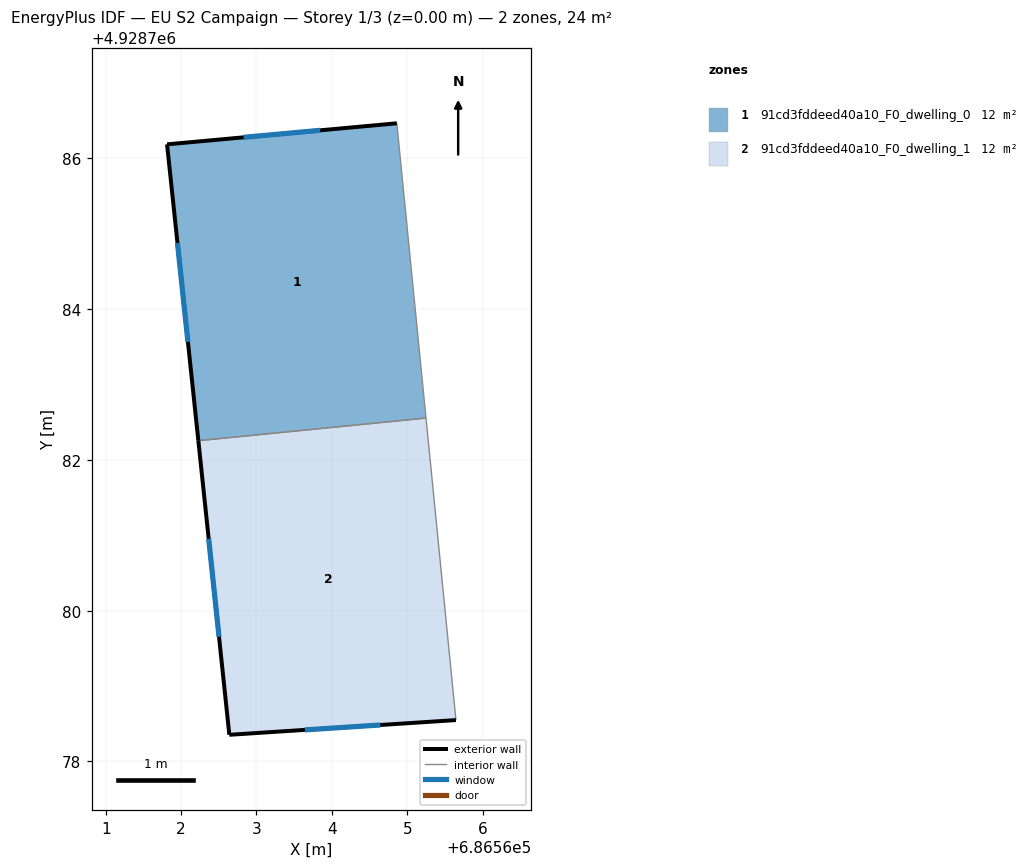
=== STOREY PLAN SPEC (per zone: floor XY polygon, exterior-wall plan segments, windows/doors) ===
zone 1: 91cd3fddeed40a10_F0_dwelling_0  (12.0 m²)
  floor: (686565.25, 4928782.55) (686564.86, 4928786.46) (686561.81, 4928786.18) (686562.23, 4928782.25)
  exterior wall: (686562.23, 4928782.25) – (686561.81, 4928786.18)  [4.0 m]
    window: (686562.09, 4928783.56) – (686561.95, 4928784.87)  [1.3 m²]
  exterior wall: (686561.81, 4928786.18) – (686564.86, 4928786.46)  [3.1 m]
    window: (686562.83, 4928786.28) – (686563.85, 4928786.37)  [1.0 m²]
  interior walls: 2
zone 2: 91cd3fddeed40a10_F0_dwelling_1  (12.0 m²)
  floor: (686565.65, 4928778.55) (686565.25, 4928782.55) (686562.23, 4928782.25) (686562.64, 4928778.35)
  exterior wall: (686565.65, 4928778.55) – (686562.64, 4928778.35)  [3.0 m]
    window: (686564.64, 4928778.48) – (686563.64, 4928778.42)  [1.0 m²]
  exterior wall: (686562.64, 4928778.35) – (686562.23, 4928782.25)  [3.9 m]
    window: (686562.50, 4928779.65) – (686562.37, 4928780.95)  [1.3 m²]
  interior walls: 2

=== DERIVED (storey summary) ===
Building: EU S2 Campaign
Storey: 1 of 3  (floor level z = 0.00 m)
Storey gross floor area: 24.0 m²
Zones on this storey: 2
  - 91cd3fddeed40a10_F0_dwelling_0: floor 12.0 m²; exterior wall 7.0 m (21.0 m²); 2 window(s) 2.3 m²; WWR 11.1%
  - 91cd3fddeed40a10_F0_dwelling_1: floor 12.0 m²; exterior wall 6.9 m (20.8 m²); 2 window(s) 2.3 m²; WWR 11.1%
Zone adjacency (shared interzone walls):
  - 91cd3fddeed40a10_F0_dwelling_0 ↔ 91cd3fddeed40a10_F0_dwelling_1